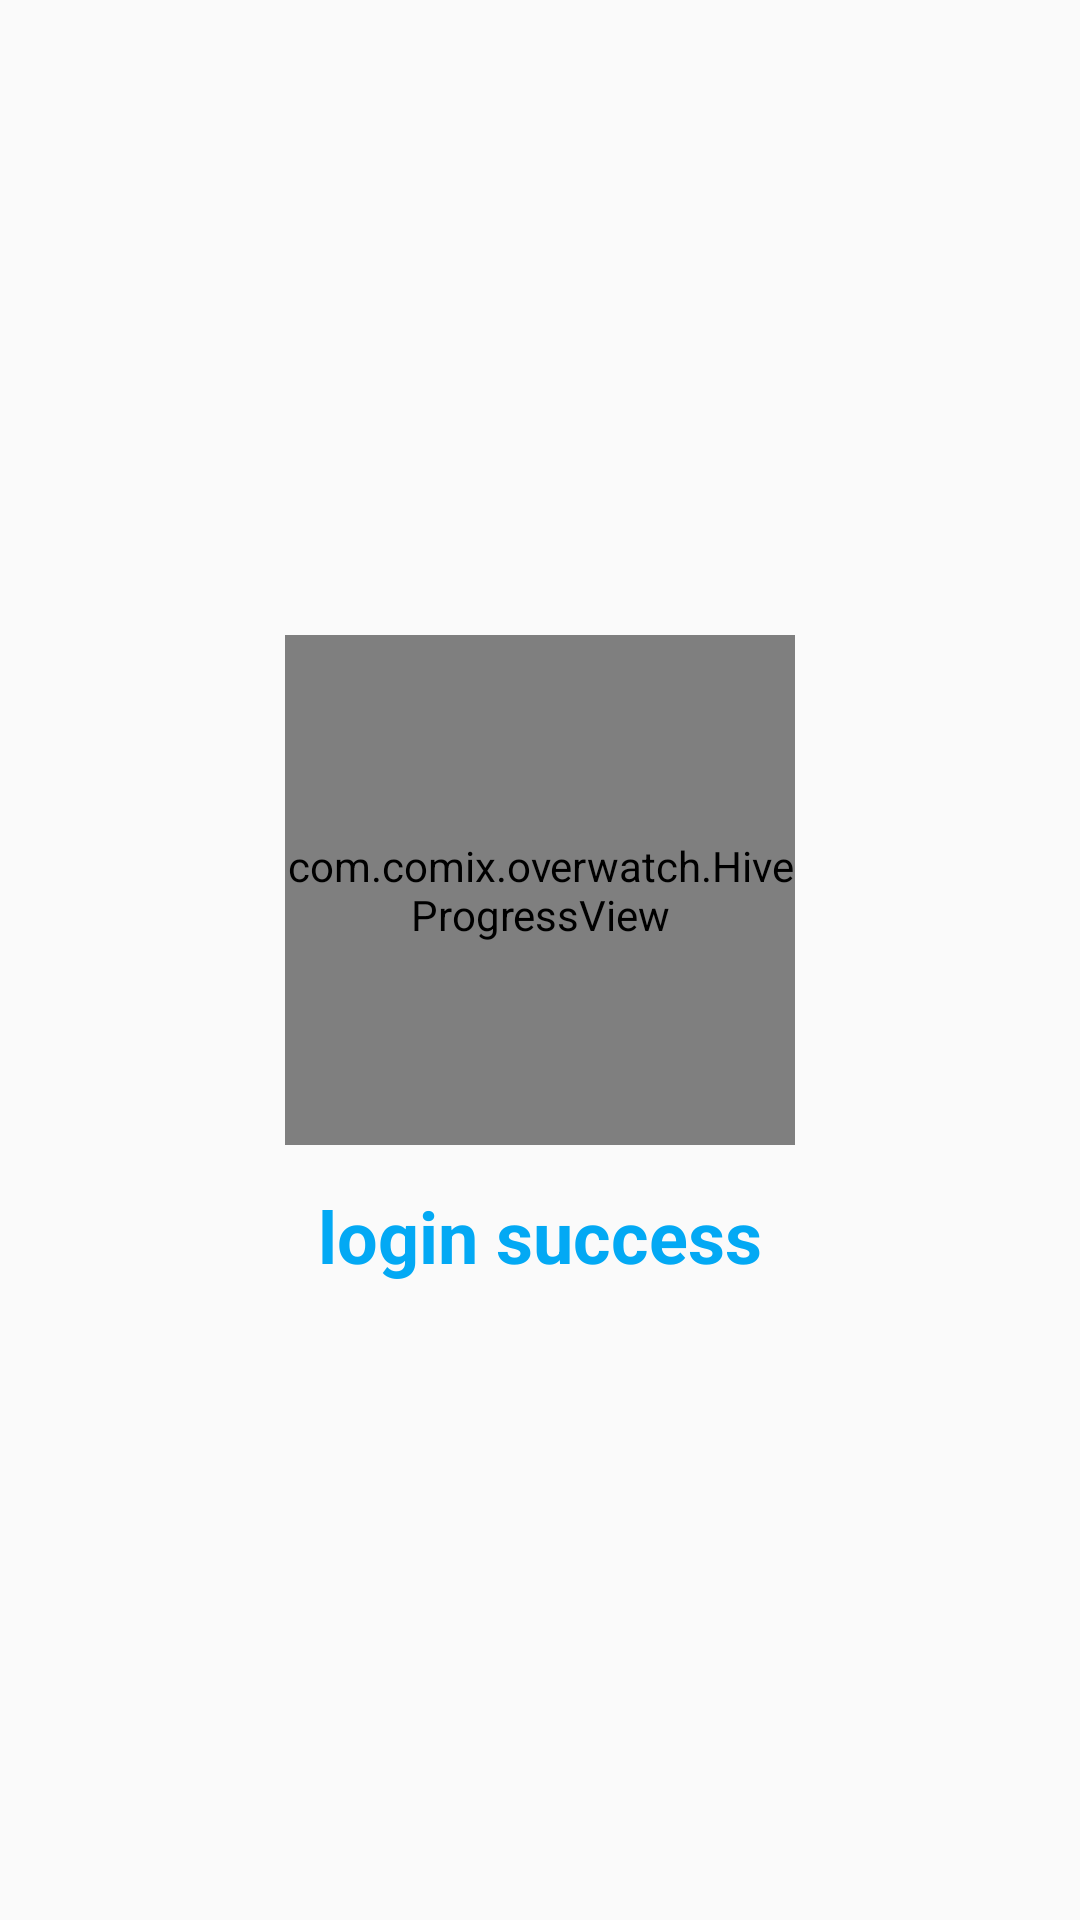

Write the Android layout XML for this screen, with the resource values it uses.
<!-- AndroidManifest.xml: application theme AppTheme -->
<!-- res/layout/activity_login_success.xml -->
<?xml version="1.0" encoding="utf-8"?>
<RelativeLayout xmlns:android="http://schemas.android.com/apk/res/android"
    xmlns:tools="http://schemas.android.com/tools"
    android:layout_width="match_parent"
    android:layout_height="match_parent"
    android:paddingBottom="@dimen/activity_vertical_margin"
    android:paddingLeft="@dimen/activity_horizontal_margin"
    android:paddingRight="@dimen/activity_horizontal_margin"
    android:paddingTop="@dimen/activity_vertical_margin"
    android:gravity="center"
    tools:context=".ui.activity.login.LoginSuccessActivity">

    <TextView
        android:layout_width="wrap_content"
        android:layout_height="wrap_content"
        android:text="@string/login_success"
        android:textSize="24sp"
        android:layout_below="@+id/progressLoginSuccess"
        android:layout_centerHorizontal="true"
        android:textColor="#03A9F4"
        android:layout_marginTop="14dp"
        android:textStyle="bold"
        />

    <com.comix.overwatch.HiveProgressView
        android:id="@+id/progressLoginSuccess"
        xmlns:app="http://schemas.android.com/apk/res-auto"
        android:layout_width="170dp"
        android:layout_height="170dp"
        android:layout_gravity="center"
        android:layout_centerInParent="true"
        app:hive_animDuration="2000"
    app:hive_color="@color/accent_color"
    app:hive_maxAlpha="255"
    app:hive_rainbow="false"
    app:hive_cornerRadius="20"
    app:hive_shrink="true"
    />
</RelativeLayout>
<!-- resources referenced by this layout -->
<resources>
  <color name="accent_color">@color/blue</color>
  <string name="login_success">login success</string>
  <style name="AppTheme" parent="AppBaseTheme">
  
          <item name="android:textColorPrimary">@android:color/white</item>
          <item name="android:windowTranslucentStatus" tools:targetApi="19">true</item>
  
          <item name="android:windowContentOverlay">@null</item>
          <item name="windowActionBar">false</item>
  
          
          <item name="colorPrimary">@color/colorPrimary</item>
          <item name="colorPrimaryDark">@color/colorPrimaryDark</item>
          <item name="colorAccent">@color/accent_color</item>
  
          <item name="android:statusBarColor" tools:targetApi="21">@color/statusBarColor</item>
          <item name="android:navigationBarColor" tools:targetApi="21">@color/navigationBarColor
          </item>
          <item name="android:windowDrawsSystemBarBackgrounds" tools:targetApi="21">true</item>
  
          <item name="android:buttonStyle">@style/ButtonColor</item>
  
  
      </style>
  <color name="blue">#303F9F</color>
  <style name="AppBaseTheme" parent="@style/Theme.AppCompat.Light.NoActionBar" />
  <color name="colorPrimary">@color/blue</color>
  <color name="colorPrimaryDark">@color/blue</color>
  <color name="statusBarColor">@color/blue</color>
  <color name="navigationBarColor">@android:color/black</color>
  <style name="ButtonColor" parent="@android:style/Widget.Button">
  
          <item name="colorControlActivated">#FFFF</item>
  
  
  
          <item name="android:textColor">@color/BluePastel</item>
      </style>
</resources>
